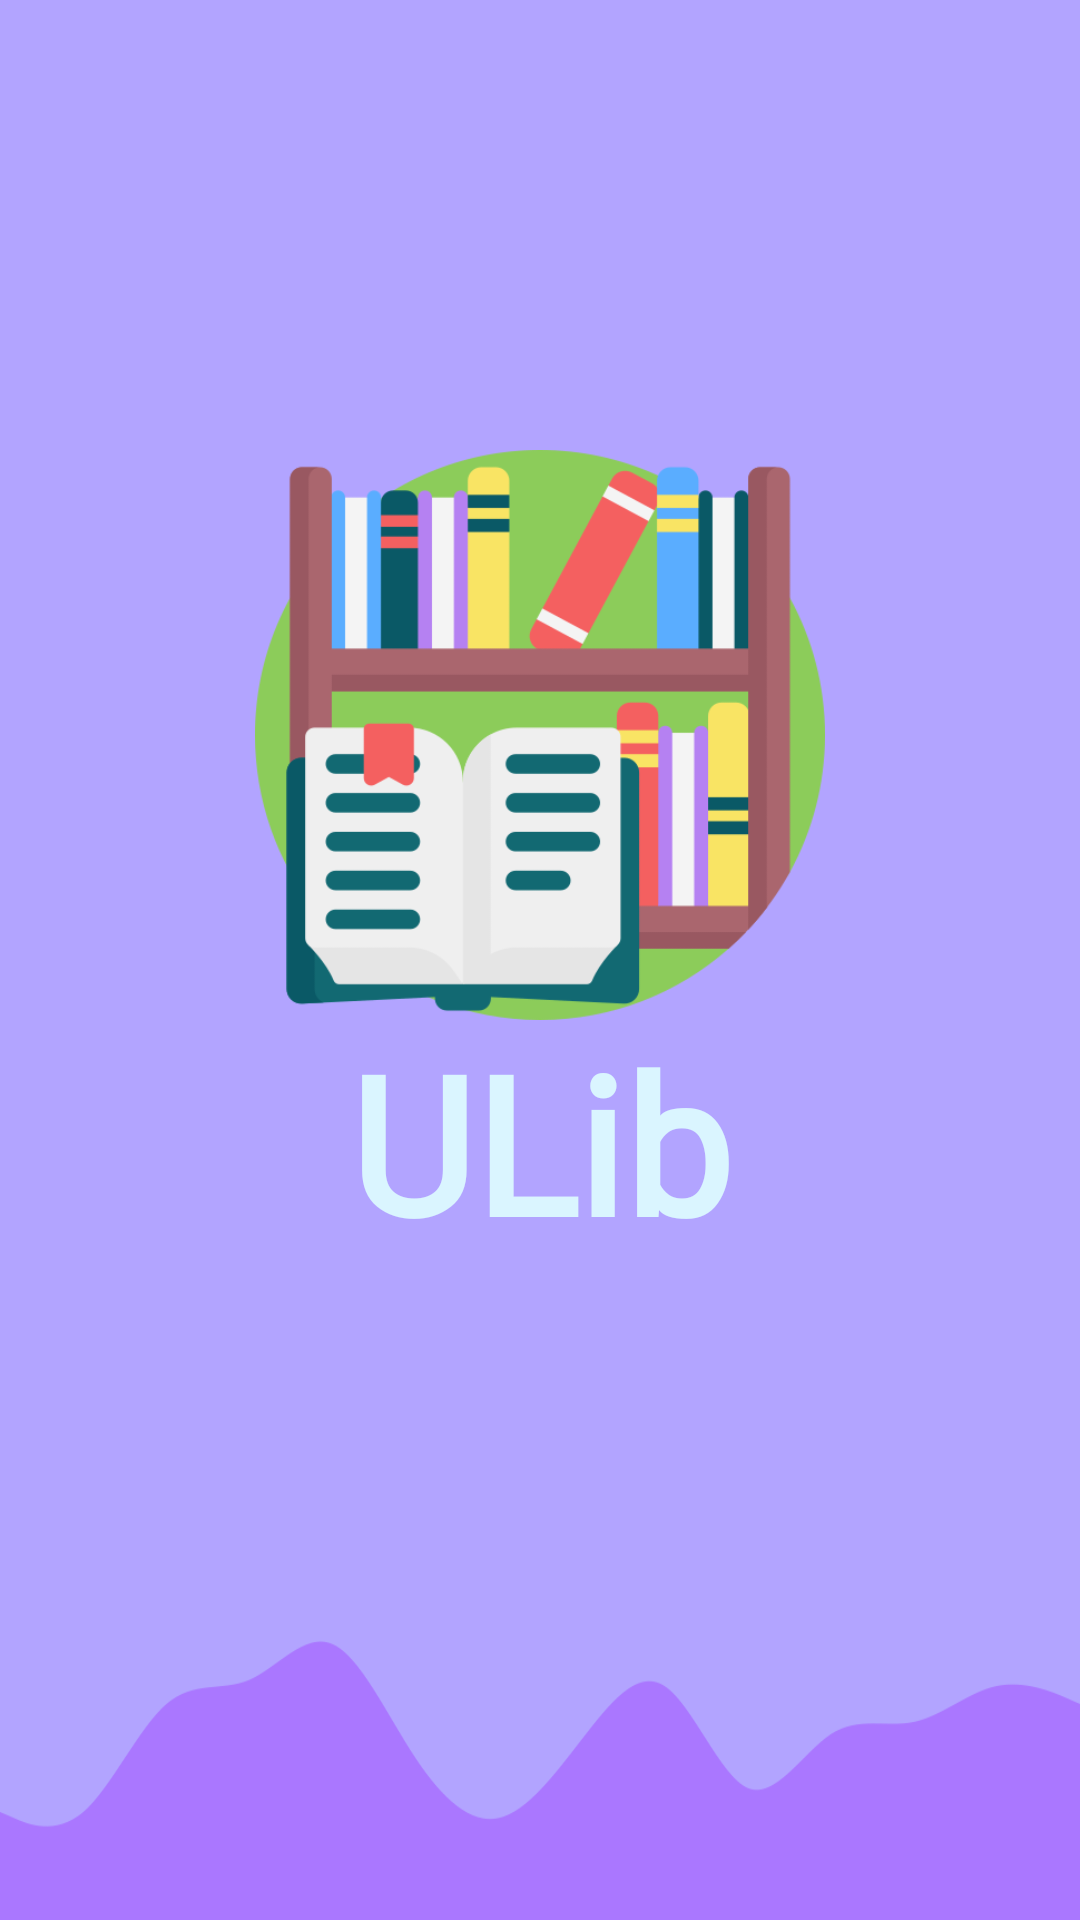

Reconstruct the res/layout file that produces this screen, plus the resources it refers to.
<!-- AndroidManifest.xml: application theme Theme.ULib -->
<!-- res/layout/activity_splash.xml -->
<?xml version="1.0" encoding="utf-8"?>
<androidx.constraintlayout.widget.ConstraintLayout
    xmlns:android="http://schemas.android.com/apk/res/android"
    xmlns:app="http://schemas.android.com/apk/res-auto"
    xmlns:tools="http://schemas.android.com/tools"
    android:layout_width="match_parent"
    android:layout_height="match_parent"
    android:background="@color/back_ground_color"
    tools:context=".activities.SplashActivity">
    <androidx.appcompat.widget.AppCompatImageView
        android:id="@+id/splash_img"
        android:layout_width="match_parent"
        android:layout_height="match_parent"
        android:layout_marginTop="150dp"
        android:src="@drawable/library"
        android:layout_marginEnd="60dp"
        android:layout_marginStart="60dp"
        android:layout_marginBottom="300dp"/>

    <TextView
        android:id="@+id/splash_txt"
        android:layout_width="wrap_content"
        android:layout_height="84dp"
        android:layout_marginBottom="220dp"
        android:fontFamily="@font/aclonica"
        android:text="ULib"
        android:textColor="@color/text_color"
        android:textSize="64sp"
        android:textStyle="bold"
        app:layout_constraintBottom_toBottomOf="parent"
        app:layout_constraintEnd_toEndOf="parent"
        app:layout_constraintStart_toStartOf="parent"
        app:layout_constraintTop_toBottomOf="@id/splash_img" />
    <androidx.appcompat.widget.AppCompatImageView
        android:layout_width="match_parent"
        android:layout_height="120dp"
        android:src="@drawable/wave"
        android:fitsSystemWindows="true"
        android:scaleType="fitXY"
        app:layout_constraintBottom_toBottomOf="parent"
        app:layout_constraintStart_toStartOf="parent"
        app:layout_constraintEnd_toEndOf="parent"/>

</androidx.constraintlayout.widget.ConstraintLayout>
<!-- resources referenced by this layout -->
<resources>
  <color name="back_ground_color">#B2A4FF</color>
  <color name="text_color">#DAF5FF</color>
  <!-- drawable library: png bitmap (drawable, 27052 bytes) -->
  <!-- drawable wave: png bitmap (drawable, 5570 bytes) -->
  <style name="Theme.ULib" parent="Base.Theme.ULib" />
  <style name="Base.Theme.ULib" parent="Theme.Material3.DayNight.NoActionBar">
          
          
      </style>
</resources>
